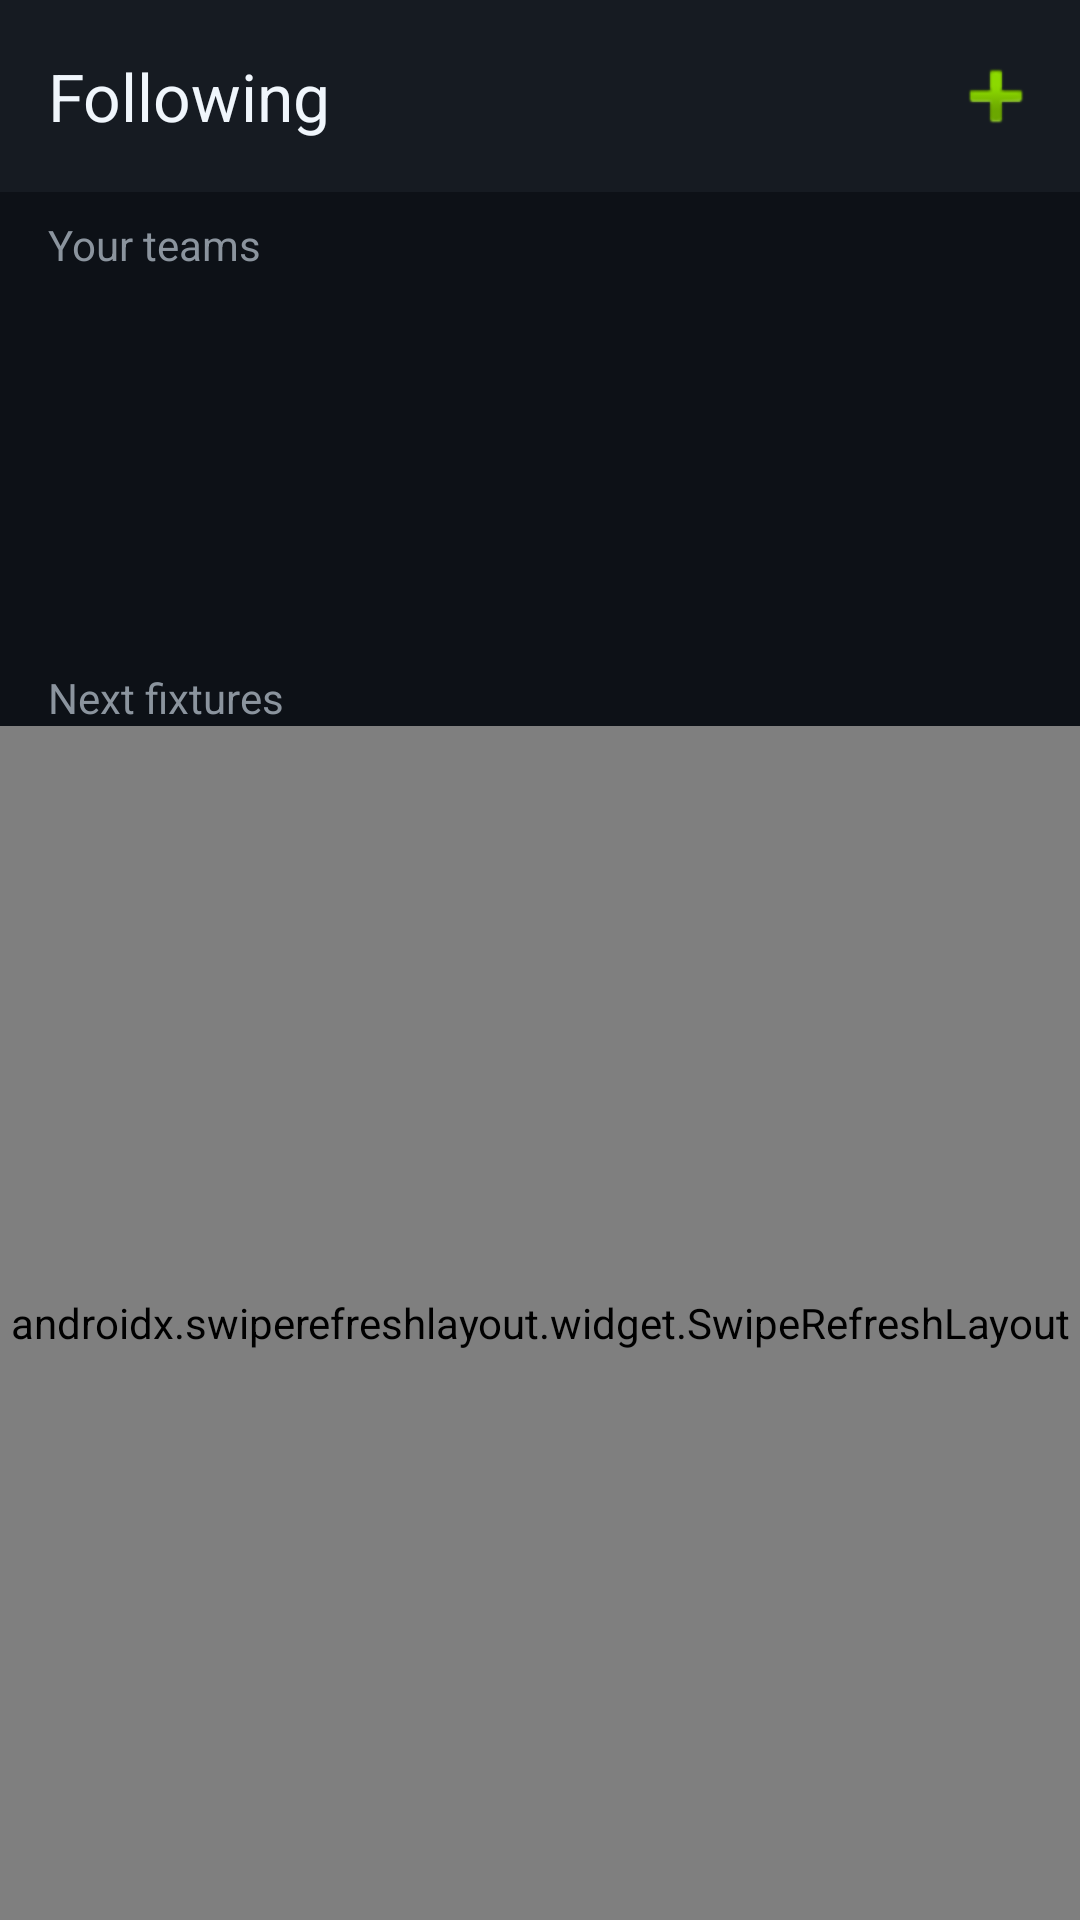

The Android layout XML behind this screen, and the referenced resources:
<!-- AndroidManifest.xml: application theme Theme.TheSportApp -->
<!-- res/layout/fragment_following.xml -->
<?xml version="1.0" encoding="utf-8"?>
<androidx.constraintlayout.widget.ConstraintLayout xmlns:android="http://schemas.android.com/apk/res/android"
    xmlns:app="http://schemas.android.com/apk/res-auto"
    android:layout_width="match_parent"
    android:layout_height="match_parent"
    android:background="@color/background_dark">

    <com.google.android.material.appbar.MaterialToolbar
        android:id="@+id/toolbar"
        android:layout_width="0dp"
        android:layout_height="wrap_content"
        android:background="@color/surface_card"
        app:layout_constraintEnd_toEndOf="parent"
        app:layout_constraintStart_toStartOf="parent"
        app:layout_constraintTop_toTopOf="parent"
        app:menu="@menu/menu_following"
        app:title="@string/nav_following"
        app:titleTextColor="@color/text_primary" />

    <TextView
        android:id="@+id/textFollowedHeader"
        android:layout_width="0dp"
        android:layout_height="wrap_content"
        android:paddingHorizontal="16dp"
        android:paddingTop="8dp"
        android:text="Your teams"
        android:textColor="@color/text_secondary"
        app:layout_constraintEnd_toEndOf="parent"
        app:layout_constraintStart_toStartOf="parent"
        app:layout_constraintTop_toBottomOf="@id/toolbar" />

    <androidx.recyclerview.widget.RecyclerView
        android:id="@+id/recyclerFollowed"
        android:layout_width="0dp"
        android:layout_height="120dp"
        android:clipToPadding="false"
        android:orientation="horizontal"
        android:paddingHorizontal="8dp"
        app:layoutManager="androidx.recyclerview.widget.LinearLayoutManager"
        app:layout_constraintEnd_toEndOf="parent"
        app:layout_constraintStart_toStartOf="parent"
        app:layout_constraintTop_toBottomOf="@id/textFollowedHeader" />

    <TextView
        android:id="@+id/textFixturesHeader"
        android:layout_width="0dp"
        android:layout_height="wrap_content"
        android:paddingHorizontal="16dp"
        android:paddingTop="12dp"
        android:text="Next fixtures"
        android:textColor="@color/text_secondary"
        app:layout_constraintEnd_toEndOf="parent"
        app:layout_constraintStart_toStartOf="parent"
        app:layout_constraintTop_toBottomOf="@id/recyclerFollowed" />

    <androidx.swiperefreshlayout.widget.SwipeRefreshLayout
        android:id="@+id/swipeRefresh"
        android:layout_width="0dp"
        android:layout_height="0dp"
        app:layout_constraintBottom_toBottomOf="parent"
        app:layout_constraintEnd_toEndOf="parent"
        app:layout_constraintStart_toStartOf="parent"
        app:layout_constraintTop_toBottomOf="@id/textFixturesHeader">

        <FrameLayout
            android:layout_width="match_parent"
            android:layout_height="match_parent">

            <androidx.recyclerview.widget.RecyclerView
                android:id="@+id/recyclerFixtures"
                android:layout_width="match_parent"
                android:layout_height="match_parent"
                android:clipToPadding="false"
                android:padding="8dp" />

            <TextView
                android:id="@+id/textEmpty"
                android:layout_width="wrap_content"
                android:layout_height="wrap_content"
                android:layout_gravity="center"
                android:gravity="center"
                android:padding="24dp"
                android:text="@string/following_empty"
                android:textColor="@color/text_secondary"
                android:visibility="gone" />
        </FrameLayout>
    </androidx.swiperefreshlayout.widget.SwipeRefreshLayout>

</androidx.constraintlayout.widget.ConstraintLayout>
<!-- resources referenced by this layout -->
<resources>
  <color name="background_dark">#FF0D1117</color>
  <color name="surface_card">#FF161B22</color>
  <color name="text_primary">#FFF0F6FC</color>
  <color name="text_secondary">#FF8B949E</color>
  <string name="following_empty">Follow teams to see their next fixtures here.</string>
  <string name="nav_following">Following</string>
  <style name="Theme.TheSportApp" parent="Base.Theme.TheSportApp" />
  <style name="Base.Theme.TheSportApp" parent="Theme.Material3.DayNight.NoActionBar">
          <item name="colorPrimary">@color/accent_green</item>
          <item name="colorOnPrimary">@color/black</item>
          <item name="colorSurface">@color/surface_card</item>
          <item name="android:colorBackground">@color/background_dark</item>
          <item name="android:statusBarColor">@color/background_dark</item>
          <item name="android:navigationBarColor">@color/background_dark</item>
      </style>
  <color name="accent_green">#FF3FB950</color>
  <color name="black">#FF000000</color>
</resources>
